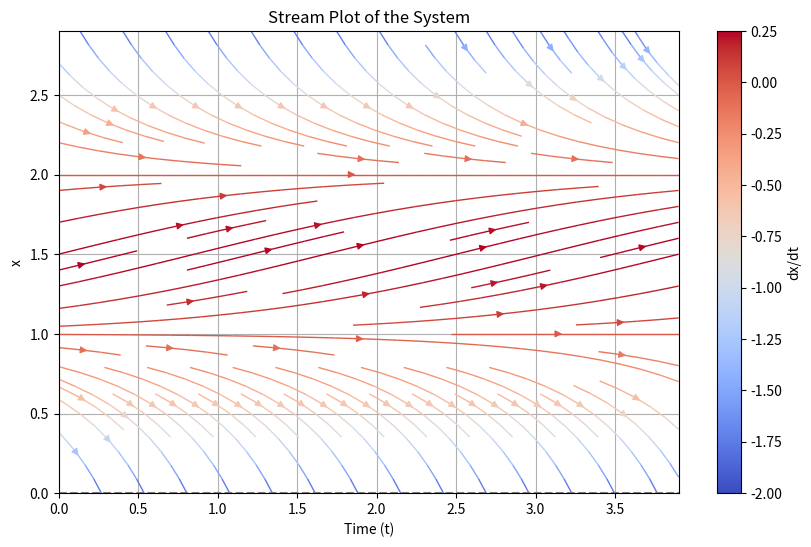
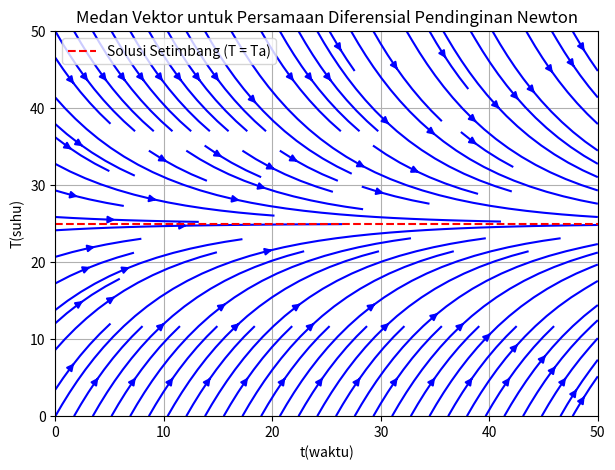
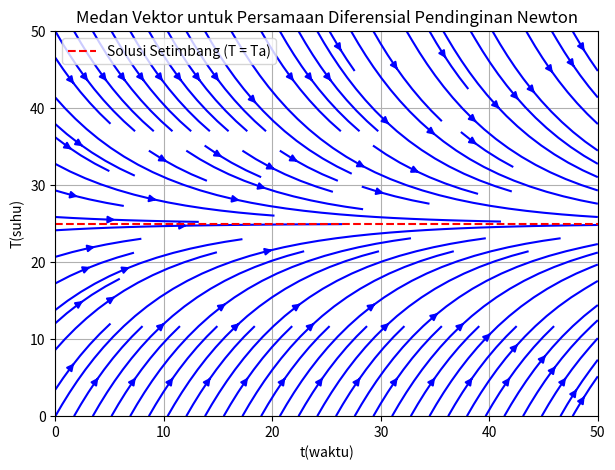

Write Python code to recreate these figures, in order.
# -*- coding: utf-8 -*-
"""kesetimbangan.ipynb

Automatically generated by Colab.

Original file is located at
    https://colab.research.google.com/<link-removed>
"""

import numpy as np
import matplotlib.pyplot as plt

#rentang nilai x dan waktu untuk medan vektor
x = np.arange(0, 3, 0.1)
t = np.arange(0, 4, 0.1)
T, X = np.meshgrid(t, x)

# Definisikan sistem
dX =-X**2 + 3 * X - 2
dT = np.ones(dX.shape)

# Plot stream plot
plt.figure(figsize=(10, 6))
plt.streamplot(T, X, dT, dX, color=dX, cmap='coolwarm', linewidth=1)

plt.title("Stream Plot of the System")
plt.xlabel("Time (t)")
plt.ylabel("x")
plt.axhline(0, color='gray', linestyle='--')
plt.colorbar(label='dx/dt')
plt.grid(True)
plt.show()

import numpy as np
import matplotlib.pyplot as plt
# Parameter konstanta
k = 0.1 # Konstanta pendinginan
Ta = 25 # Suhu lingkungan
import numpy as np
import matplotlib.pyplot as plt
# Parameter konstanta
k = 0.1 # Konstanta pendinginan
Ta = 25 # Suhu lingkungan

# Definisikan sistem persamaan diferensial
def system(T):
    return -k * (T - Ta)

# Membuat grid untuk visualisasi
t_vals = np.linspace(0, 50, 20)
T_vals = np.linspace(0, 50, 20)
t, T = np.meshgrid(t_vals, T_vals)

# Menghitung Vektor arah
U = np.ones_like(T)
V = system(T)

# Plot medan vektor menggunakan steamplot
plt.figure(figsize=(7, 5))
plt.streamplot(t, T, U, V, color='blue')
plt.axhline(Ta, color='red', linestyle='--', label='Solusi Setimbang (T = Ta)')
plt.xlabel('t(waktu)')
plt.ylabel('T(suhu)')
plt.title('Medan Vektor untuk Persamaan Diferensial Pendinginan Newton')
plt.legend()
plt.grid()
plt.show()
# Membuat grid untuk visualisasi
t_vals = np.linspace(0, 50, 20)
T_vals = np.linspace(0, 50, 20)
t, T = np.meshgrid(t_vals, T_vals)

# Menghitung Vektor arah
U = np.ones_like(T)
V = system(T)

# Plot medan vektor menggunakan steamplot
plt.figure(figsize=(7, 5))
plt.streamplot(t, T, U, V, color='blue')
plt.axhline(Ta, color='red', linestyle='--', label='Solusi Setimbang (T = Ta)')
plt.xlabel('t(waktu)')
plt.ylabel('T(suhu)')
plt.title('Medan Vektor untuk Persamaan Diferensial Pendinginan Newton')
plt.legend()
plt.grid()
plt.show()